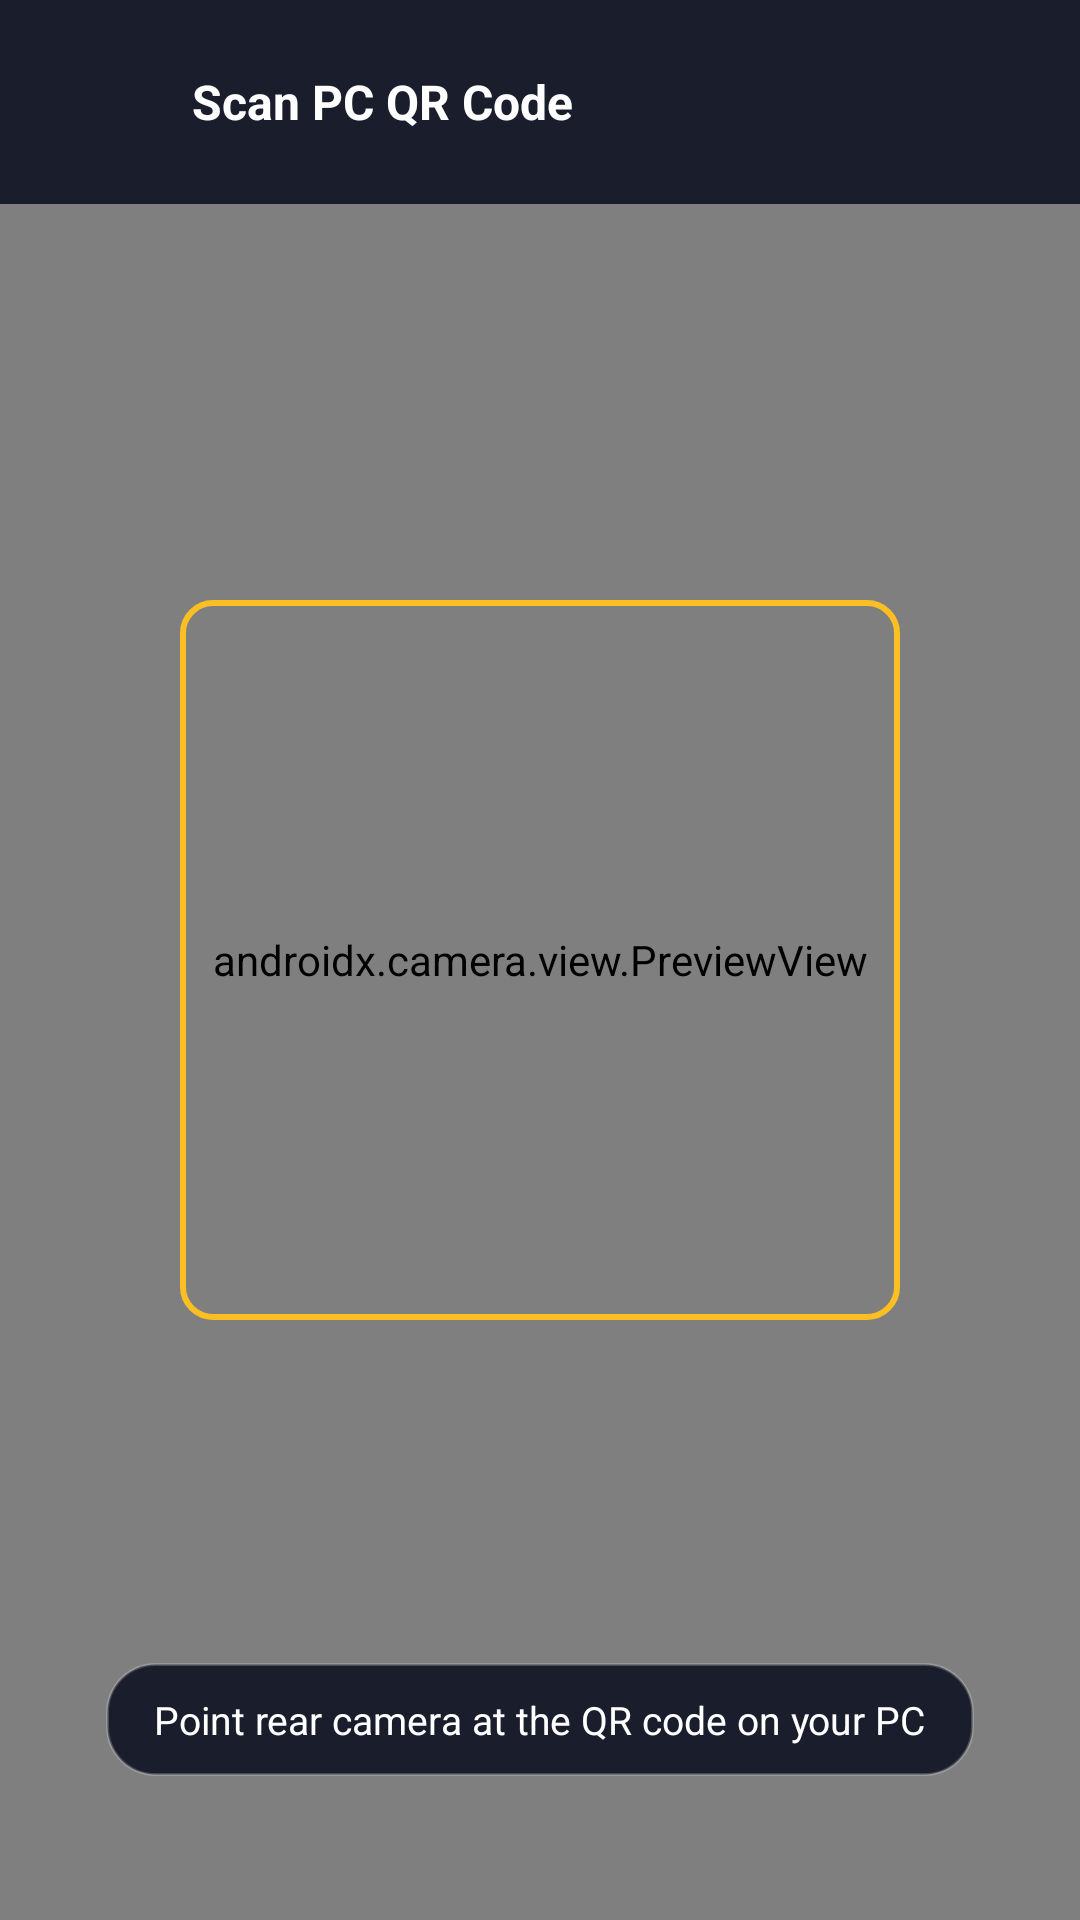

The Android layout XML behind this screen, and the referenced resources:
<!-- AndroidManifest.xml: application theme Theme.LensLinkCam -->
<!-- res/layout/activity_qr_scanner.xml -->
<?xml version="1.0" encoding="utf-8"?>
<FrameLayout xmlns:android="http://schemas.android.com/apk/res/android"
    android:layout_width="match_parent"
    android:layout_height="match_parent"
    android:background="#000000">

    <androidx.camera.view.PreviewView
        android:id="@+id/qrPreviewView"
        android:layout_width="match_parent"
        android:layout_height="match_parent" />

    <LinearLayout
        android:layout_width="match_parent"
        android:layout_height="wrap_content"
        android:background="#CC020617"
        android:gravity="center_vertical"
        android:orientation="horizontal"
        android:padding="12dp">

        <ImageButton
            android:id="@+id/btnCloseScanner"
            android:layout_width="44dp"
            android:layout_height="44dp"
            android:background="?attr/selectableItemBackgroundBorderless"
            android:contentDescription="Close QR scanner"
            android:src="@drawable/ic_back" />

        <TextView
            android:layout_width="wrap_content"
            android:layout_height="wrap_content"
            android:layout_marginStart="8dp"
            android:text="Scan PC QR Code"
            android:textColor="@color/text_white"
            android:textSize="16sp"
            android:textStyle="bold" />
    </LinearLayout>

    <View
        android:layout_width="240dp"
        android:layout_height="240dp"
        android:layout_gravity="center"
        android:background="@drawable/bg_focus_reticle" />

    <TextView
        android:layout_width="wrap_content"
        android:layout_height="wrap_content"
        android:layout_gravity="bottom|center_horizontal"
        android:layout_marginBottom="48dp"
        android:background="@drawable/bg_hud_card"
        android:paddingStart="16dp"
        android:paddingTop="10dp"
        android:paddingEnd="16dp"
        android:paddingBottom="10dp"
        android:text="Point rear camera at the QR code on your PC"
        android:textColor="@color/text_white"
        android:textSize="13sp" />
</FrameLayout>
<!-- resources referenced by this layout -->
<resources>
  <color name="text_white">#FFFFFF</color>
  <!-- drawable bg_focus_reticle (drawable) -->
  <?xml version="1.0" encoding="utf-8"?>
  <shape xmlns:android="http://schemas.android.com/apk/res/android"
      android:shape="rectangle">
      <solid android:color="#00000000" />
      <stroke
          android:width="2dp"
          android:color="#FBBF24" />
      <corners android:radius="10dp" />
  </shape>
  <!-- drawable bg_hud_card (drawable) -->
  <?xml version="1.0" encoding="utf-8"?>
  <shape xmlns:android="http://schemas.android.com/apk/res/android"
      android:shape="rectangle">
      <solid android:color="#CC020617" />
      <stroke
          android:width="1dp"
          android:color="#33FFFFFF" />
      <corners android:radius="16dp" />
  </shape>
  <style name="Theme.LensLinkCam" parent="Theme.Material3.Dark.NoActionBar">
          <item name="colorPrimary">@color/primary_blue</item>
          <item name="colorOnPrimary">@color/text_white</item>
          <item name="android:windowBackground">@color/bg_slate_950</item>
          <item name="android:statusBarColor">@color/bg_slate_950</item>
          <item name="android:navigationBarColor">@color/bg_slate_950</item>
      </style>
  <color name="primary_blue">#2563EB</color>
  <color name="bg_slate_950">#020617</color>
</resources>
